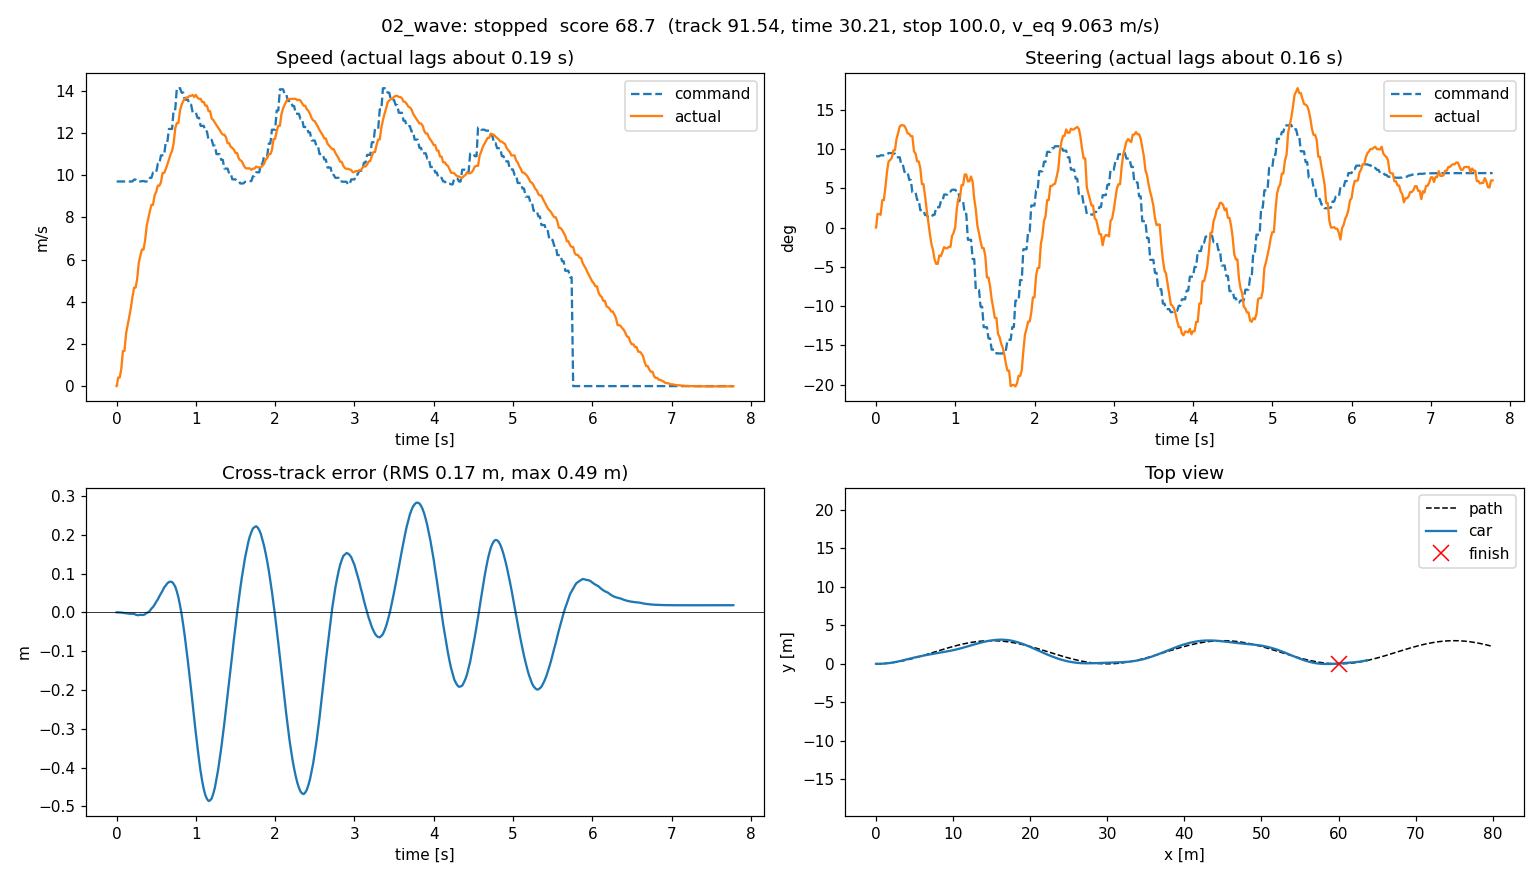

The file beside this chart, header and first rows:
t, x, y, yaw, cmd_v, cmd_steer, act_v, act_steer, cte, s
0.0, 0.0, 0.0, 0.0, 9.708, 0.1584, 0.0, 0.0, 0.0, 0.0
0.001963, 0.0, 0.0, 0.0, 9.708, 0.1584, 0.0, 0.0007705, 0.0, 0.0
0.01897, 0.006189, 1.6339175698290738e-07, 6.149898116378013e-05, 9.708, 0.1584, 0.4072, 0.03017, -0.0001015, 0.006188
0.0388, 0.02052, 2.2177432016399498e-06, 0.0002248, 9.708, 0.1584, 0.4072, 0.03017, -0.000335, 0.02052
0.05861, 0.04305, 1.119866679266514e-05, 0.0005951, 9.708, 0.1605, 0.8173, 0.02837, -0.0006962, 0.04305
0.07877, 0.07406, 4.069802882124854e-05, 0.001323, 9.708, 0.1605, 1.67, 0.06086, -0.001176, 0.07405
0.09862, 0.1139, 0.0001135, 0.002346, 9.708, 0.1605, 1.67, 0.06086, -0.001758, 0.1139
0.1188, 0.1617, 0.0002632, 0.003972, 9.708, 0.1622, 2.502, 0.09031, -0.002393, 0.1617
0.139, 0.2174, 0.0005588, 0.006683, 9.708, 0.1622, 2.887, 0.1243, -0.003013, 0.2173
0.1589, 0.2806, 0.001094, 0.0103, 9.708, 0.1655, 3.291, 0.1467, -0.003517, 0.2806
0.179, 0.3526, 0.001989, 0.01459, 9.708, 0.1655, 3.71, 0.1501, -0.003806, 0.3526
0.1988, 0.4342, 0.003386, 0.01966, 9.708, 0.1655, 4.217, 0.1545, -0.00375, 0.4342
0.2195, 0.5251, 0.005452, 0.02585, 9.797, 0.1641, 4.671, 0.1717, -0.003994, 0.525
0.2389, 0.6247, 0.008408, 0.0336, 9.797, 0.1641, 4.671, 0.1717, -0.005928, 0.6246
0.259, 0.7317, 0.01247, 0.04238, 9.708, 0.1561, 5.087, 0.1972, -0.007118, 0.7317
0.279, 0.8467, 0.01791, 0.05219, 9.708, 0.1561, 5.859, 0.21, -0.007325, 0.8468
0.2991, 0.9688, 0.02498, 0.06338, 9.708, 0.1561, 6.188, 0.2244, -0.00626, 0.9692
0.3189, 1.097, 0.03386, 0.07519, 9.727, 0.1398, 6.478, 0.2274, -0.006763, 1.097
0.3386, 1.232, 0.04496, 0.08796, 9.727, 0.1398, 6.478, 0.2274, -0.006689, 1.233
0.3586, 1.376, 0.05855, 0.1013, 9.708, 0.1235, 6.906, 0.226, -0.004739, 1.377
0.3792, 1.525, 0.0748, 0.1149, 9.708, 0.1235, 7.612, 0.2187, -0.001452, 1.528
0.399, 1.682, 0.0939, 0.1282, 9.708, 0.1235, 7.962, 0.2093, 3.852338784822252e-05, 1.685
0.4189, 1.845, 0.1161, 0.1421, 9.883, 0.106, 8.3, 0.2082, 0.003839, 1.85
0.439, 2.014, 0.1415, 0.1567, 9.883, 0.106, 8.6, 0.203, 0.009803, 2.021
0.4586, 2.187, 0.1701, 0.17, 10.13, 0.07827, 8.6, 0.203, 0.01364, 2.196
0.4789, 2.364, 0.2017, 0.1826, 10.13, 0.07827, 9.054, 0.169, 0.0199, 2.376
0.4988, 2.544, 0.2361, 0.1951, 10.13, 0.07827, 9.212, 0.1645, 0.0272, 2.56
0.5189, 2.729, 0.2738, 0.2067, 10.55, 0.06142, 9.511, 0.147, 0.03317, 2.748
0.5386, 2.917, 0.3143, 0.2171, 10.55, 0.06142, 9.511, 0.147, 0.04136, 2.941
0.5585, 3.109, 0.3576, 0.2261, 10.95, 0.03852, 9.661, 0.1323, 0.04856, 3.139
0.5788, 3.305, 0.4035, 0.2342, 10.95, 0.03852, 10.11, 0.09656, 0.05562, 3.34
0.5987, 3.504, 0.4517, 0.2405, 10.95, 0.03852, 10.11, 0.09656, 0.06389, 3.546
0.6186, 3.707, 0.5019, 0.2447, 11.56, 0.02777, 10.29, 0.07022, 0.06896, 3.755
0.6389, 3.914, 0.5539, 0.2468, 11.56, 0.02777, 10.51, 0.04026, 0.07483, 3.968
0.6588, 4.126, 0.6072, 0.2459, 12.2, 0.0223, 10.74, 0.01419, 0.07785, 4.188
0.6787, 4.342, 0.6612, 0.2436, 12.2, 0.0223, 10.99, -0.01332, 0.0791, 4.411
0.6993, 4.564, 0.7159, 0.2393, 12.2, 0.0223, 11.16, -0.03649, 0.07803, 4.641
0.7191, 4.793, 0.7712, 0.234, 13.14, 0.02847, 11.52, -0.05011, 0.07311, 4.877
0.7393, 5.03, 0.8267, 0.2272, 13.14, 0.02847, 12.23, -0.07138, 0.06583, 5.121
0.7591, 5.272, 0.8816, 0.2193, 14.14, 0.04512, 12.48, -0.0806, 0.05355, 5.369
0.7787, 5.521, 0.9362, 0.2112, 14.14, 0.04512, 12.48, -0.0806, 0.03845, 5.624
0.7991, 5.776, 0.9899, 0.2043, 14.14, 0.04512, 13.07, -0.06172, 0.01828, 5.884
0.8189, 6.036, 1.043, 0.1971, 13.93, 0.05885, 13.35, -0.06331, -0.00451, 6.148
0.839, 6.301, 1.095, 0.191, 13.93, 0.05885, 13.52, -0.05387, -0.03155, 6.416
0.8589, 6.569, 1.146, 0.1856, 13.59, 0.07331, 13.63, -0.04354, -0.06081, 6.687
0.879, 6.838, 1.195, 0.1802, 13.59, 0.07331, 13.7, -0.04594, -0.09302, 6.959
0.8988, 7.109, 1.244, 0.1756, 13.59, 0.07331, 13.7, -0.04594, -0.127, 7.232
0.9189, 7.38, 1.292, 0.1708, 13.35, 0.07997, 13.77, -0.04271, -0.1629, 7.505
0.9393, 7.652, 1.338, 0.1681, 13.35, 0.07997, 13.77, -0.04271, -0.2, 7.778
0.9588, 7.923, 1.384, 0.1663, 12.98, 0.08402, 13.82, -0.01866, -0.2374, 8.051
0.9787, 8.195, 1.429, 0.1659, 12.98, 0.08402, 13.72, -0.01174, -0.275, 8.325
0.9987, 8.467, 1.475, 0.1669, 12.98, 0.08402, 13.82, 0.0001011, -0.312, 8.598
1.019, 8.738, 1.521, 0.1707, 12.73, 0.07997, 13.69, 0.04131, -0.3472, 8.872
1.039, 9.006, 1.568, 0.1769, 12.73, 0.07997, 13.63, 0.06529, -0.3801, 9.143
1.059, 9.274, 1.617, 0.1854, 12.35, 0.05835, 13.63, 0.06529, -0.4093, 9.417
1.079, 9.539, 1.668, 0.1952, 12.35, 0.05835, 13.48, 0.0943, -0.4349, 9.686
1.099, 9.802, 1.722, 0.2067, 12.35, 0.05835, 13.48, 0.0943, -0.4553, 9.959
1.119, 10.06, 1.778, 0.2195, 12.08, 0.03034, 13.3, 0.1179, -0.4712, 10.23
1.139, 10.32, 1.837, 0.2309, 12.08, 0.03034, 13.3, 0.1179, -0.4807, 10.5
1.159, 10.57, 1.899, 0.2425, 11.68, -0.02709, 13.04, 0.1027, -0.4861, 10.76
... 331 more rows
